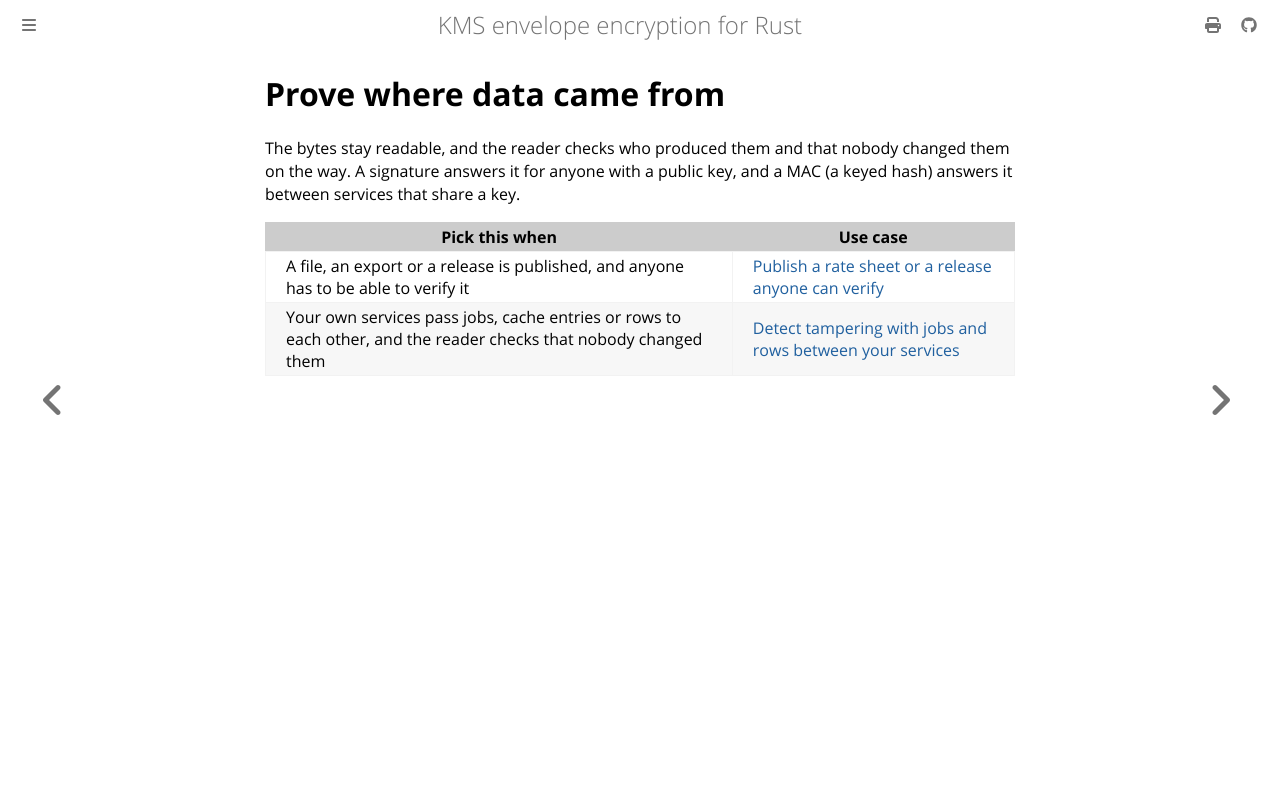

repository: abdolence/kms-aead-rs · page: use-cases/provenance.html · generator: mdbook

# Prove where data came from

The bytes stay readable, and the reader checks who produced them and that nobody changed them on
the way. A signature answers it for anyone with a public key, and a MAC (a keyed hash) answers it
between services that share a key.

| Pick this when | Use case |
|---|---|
| A file, an export or a release is published, and anyone has to be able to verify it | [Publish a rate sheet or a release anyone can verify](./publish-verifiable.md) |
| Your own services pass jobs, cache entries or rows to each other, and the reader checks that nobody changed them | [Detect tampering with jobs and rows between your services](./service-integrity.md) |
